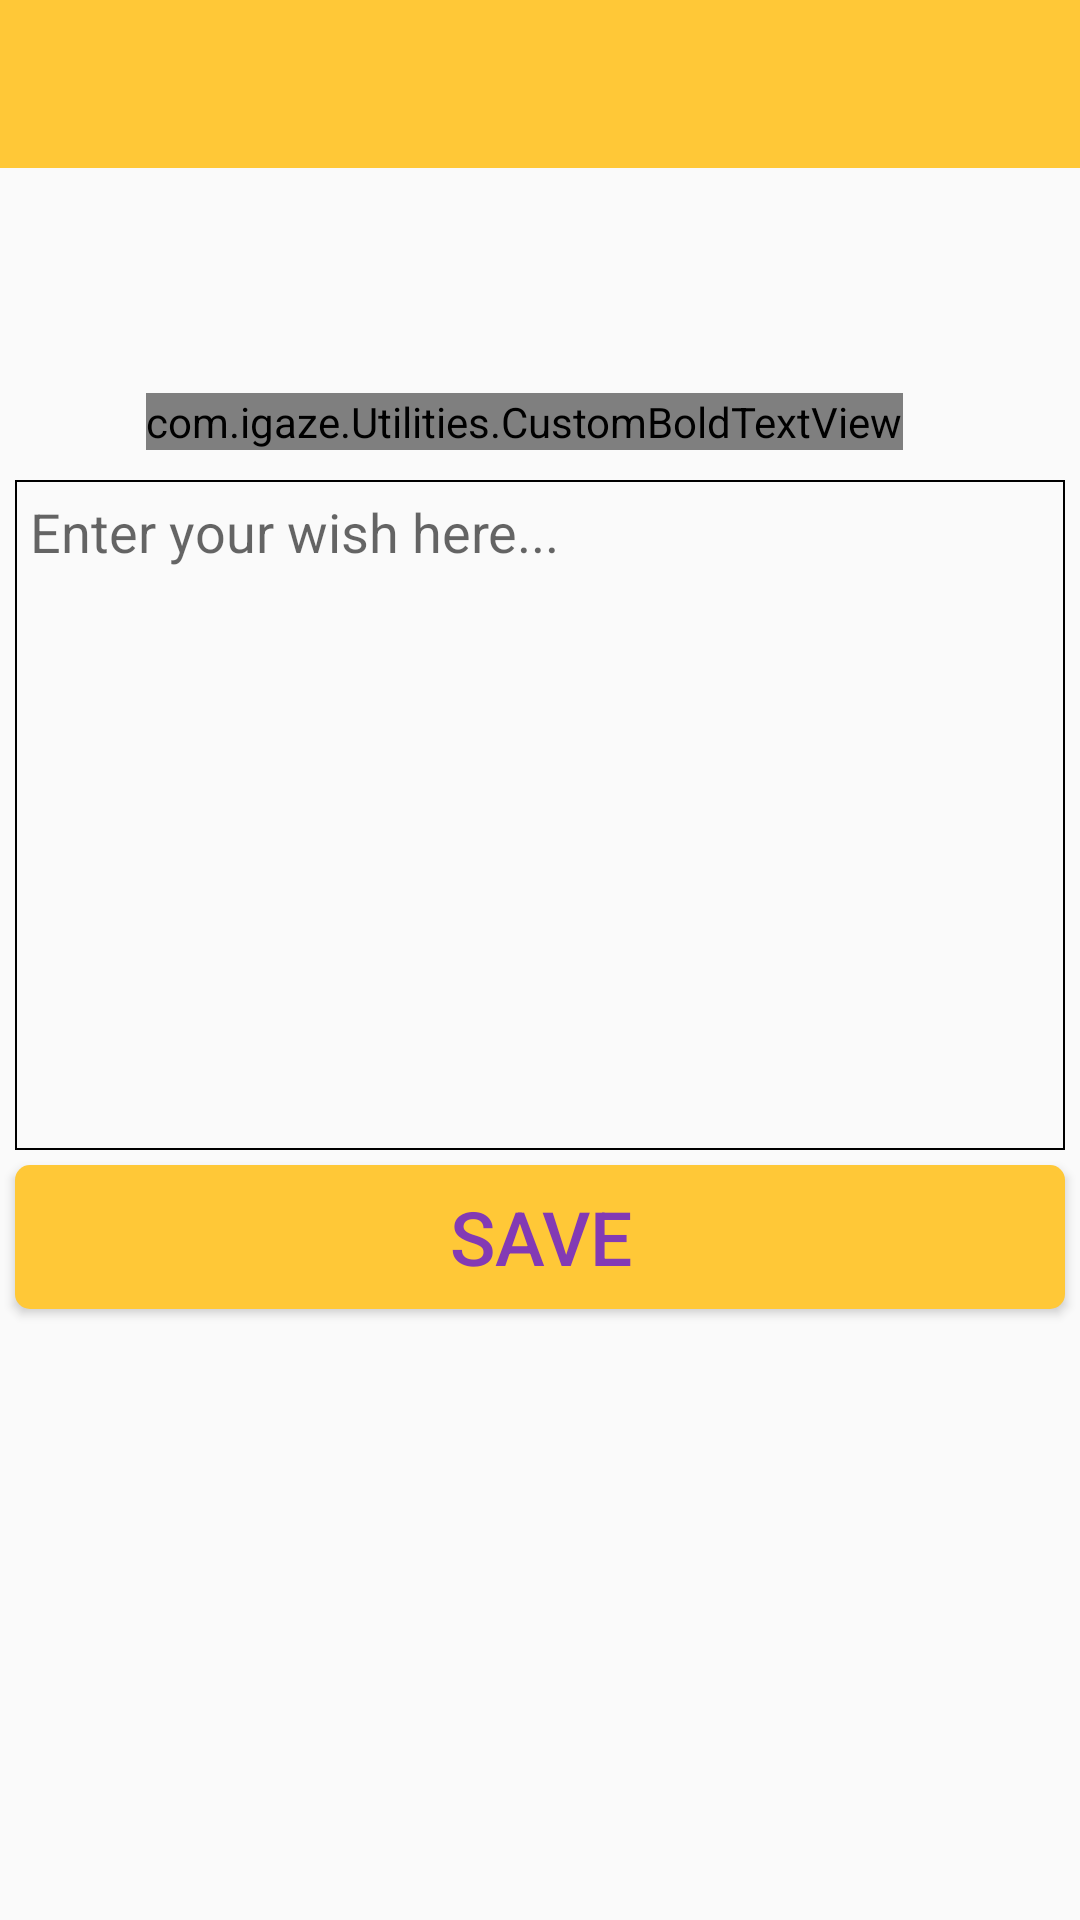

Here is an Android app screen rendered from its layout file. Give the layout XML and the strings, colors and styles it references.
<!-- AndroidManifest.xml: activity theme AppTheme.NoActionBar -->
<!-- res/layout/activity_main.xml -->
<?xml version="1.0" encoding="utf-8"?>
<RelativeLayout xmlns:android="http://schemas.android.com/apk/res/android"
    xmlns:app="http://schemas.android.com/apk/res-auto"
    xmlns:tools="http://schemas.android.com/tools"
    android:layout_width="match_parent"
    android:layout_height="match_parent"
    tools:context="com.igaze.Activities.MainActivity">

    <android.support.design.widget.AppBarLayout
        android:layout_width="match_parent"
        android:layout_height="wrap_content"
        android:id="@+id/apppbar"
        android:layout_alignParentTop="true"
        style="@style/ToolbarTheme"
        android:background="#FFC837"
        android:theme="@style/AppTheme.AppBarOverlay"
        >

        <android.support.v7.widget.Toolbar
            android:id="@+id/toolbar"
            android:layout_width="match_parent"
            android:layout_height="wrap_content"
            app:popupTheme="@style/AppTheme.PopupOverlay"
            />

    </android.support.design.widget.AppBarLayout>

    <RelativeLayout
        android:gravity="center"
        android:id="@+id/titleLayout"
        android:layout_below="@id/apppbar"
        android:layout_marginTop="75dp"
        android:layout_width="match_parent"
        android:layout_height="wrap_content">

        <com.igaze.Utilities.CustomBoldTextView
            android:id="@+id/wishTitle"
            android:layout_centerVertical="true"
            android:textSize="25sp"
            android:text="I would like to"
            android:layout_width="wrap_content"
            android:layout_height="wrap_content" />

        <ImageView
            android:id="@+id/titleEditIcon"
            android:layout_centerVertical="true"
            android:layout_toEndOf="@+id/wishTitle"
            android:layout_toRightOf="@+id/wishTitle"
            android:layout_marginStart="10dp"
            android:layout_marginLeft="10dp"
            android:src="@drawable/ic_edit_black_24dp"
            android:layout_width="wrap_content"
            android:layout_height="wrap_content" />

    </RelativeLayout>

    <EditText
        android:id="@+id/wishText"
        android:layout_marginTop="10dp"
        android:layout_marginStart="5dp"
        android:layout_marginLeft="5dp"
        android:layout_marginEnd="5dp"
        android:layout_marginRight="5dp"
        android:layout_below="@id/titleLayout"
        android:padding="5dp"
        android:background="@drawable/edit_text_background"
        android:hint="Enter your wish here..."
        android:inputType="textMultiLine"
        android:lines="15"
        android:minLines="10"
        android:gravity="top|start"
        android:maxLines="10"
        android:layout_height="wrap_content"
        android:layout_width="match_parent"
        android:scrollbars="vertical"
        />

    <Button
        android:id="@+id/saveWishButton"
        android:text="SAVE"
        android:layout_below="@+id/wishText"
        android:textSize="25sp"
        android:layout_margin="5dp"
        android:background="@drawable/button_background"
        android:textColor="@color/purple"
        android:gravity="center"
        android:layout_width="match_parent"
        android:layout_height="wrap_content" />


</RelativeLayout>
<!-- resources referenced by this layout -->
<resources>
  <color name="purple">#833AB4</color>
  <!-- drawable button_background (drawable) -->
  <?xml version="1.0" encoding="utf-8"?>
  <shape xmlns:android="http://schemas.android.com/apk/res/android"
      android:shape="rectangle">
      
  
      <corners
          android:radius="5dp"/>
  
      <gradient
          android:startColor="#FFC837"
          android:endColor="#FFC837"
          android:angle="0" />
  </shape>
  <!-- drawable edit_text_background (drawable) -->
  <shape xmlns:android="http://schemas.android.com/apk/res/android">
      <stroke
          android:width="0.5dp"
          android:color="@android:color/black" />
  </shape>
  <style name="AppTheme.AppBarOverlay" parent="ThemeOverlay.AppCompat.Dark.ActionBar" />
  <style name="AppTheme.PopupOverlay" parent="ThemeOverlay.AppCompat.Light" />
  <style name="ToolbarTheme" parent="Theme.AppCompat.NoActionBar">
  
          <item name="android:textColorPrimary">@color/purple</item>
          <item name="android:textColorSecondary">@color/purple</item>
      </style>
  <style name="AppTheme.NoActionBar">
          <item name="windowActionBar">false</item>
          <item name="windowNoTitle">true</item>
          <item name="android:textColorSecondary">#833AB4</item>
      </style>
</resources>
